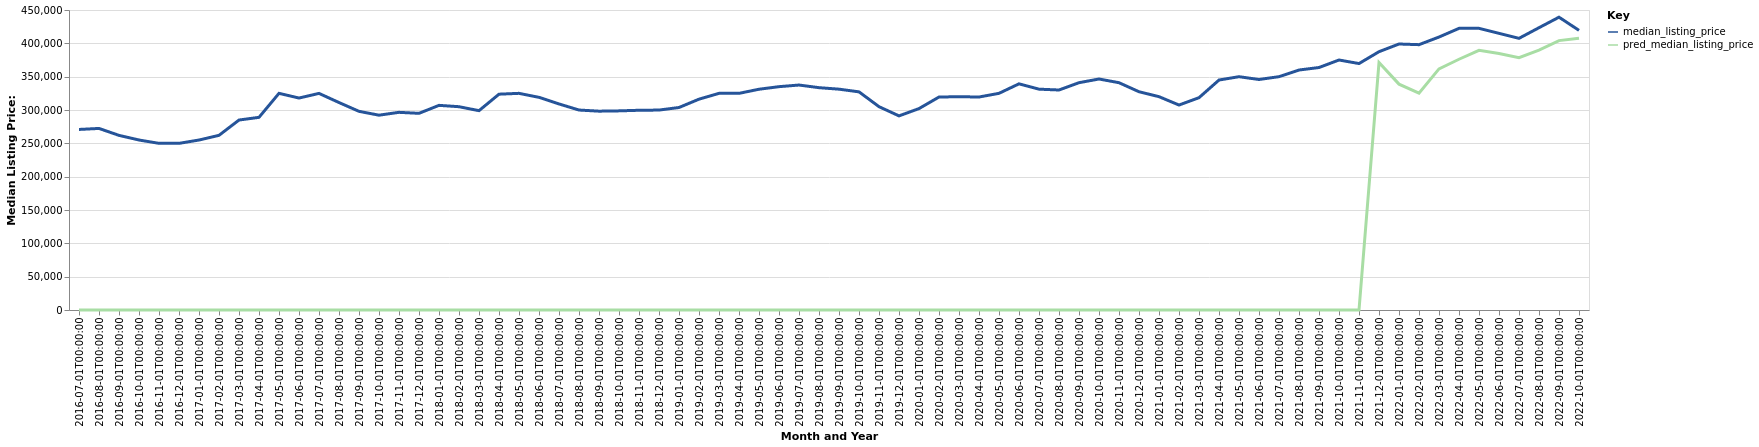

Values plotted in this chart, from the file beside it:
date, time_idx, median_listing_price, thirty_year_interest_rate_five, month, county_name, active_listing_count, pred_median_listing_price, month_year
2016-07-01, 0, 270825, 3.72, 7, Roseburg, OR, 550.0, 0, Jul-2016
2016-08-01, 1, 272350, 3.73, 8, Roseburg, OR, 566.0, 0, Aug-2016
2016-09-01, 2, 261950, 3.66, 9, Roseburg, OR, 566.0, 0, Sep-2016
2016-10-01, 3, 255000, 3.64, 10, Roseburg, OR, 522.0, 0, Oct-2016
2016-11-01, 4, 250000, 3.66, 11, Roseburg, OR, 476.0, 0, Nov-2016
2016-12-01, 5, 250000, 3.48, 12, Roseburg, OR, 442.0, 0, Dec-2016
2017-01-01, 6, 254950, 3.45, 1, Roseburg, OR, 427.0, 0, Jan-2017
2017-02-01, 7, 262000, 3.5, 2, Roseburg, OR, 436.0, 0, Feb-2017
2017-03-01, 8, 284950, 3.52, 3, Roseburg, OR, 400.0, 0, Mar-2017
2017-04-01, 9, 289000, 4.03, 4, Roseburg, OR, 367.0, 0, Apr-2017
2017-05-01, 10, 325000, 4.32, 5, Roseburg, OR, 374.0, 0, May-2017
2017-06-01, 11, 317950, 4.2, 6, Roseburg, OR, 395.0, 0, Jun-2017
2017-07-01, 12, 324900, 4.19, 7, Roseburg, OR, 478.0, 0, Jul-2017
2017-08-01, 13, 311200, 4.3, 8, Roseburg, OR, 520.0, 0, Aug-2017
2017-09-01, 14, 298000, 4.1, 9, Roseburg, OR, 533.0, 0, Sep-2017
2017-10-01, 15, 292225, 4.05, 10, Roseburg, OR, 492.0, 0, Oct-2017
2017-11-01, 16, 296500, 3.94, 11, Roseburg, OR, 452.0, 0, Nov-2017
2017-12-01, 17, 295000, 4.03, 12, Roseburg, OR, 418.0, 0, Dec-2017
2018-01-01, 18, 306975, 3.93, 1, Roseburg, OR, 383.0, 0, Jan-2018
2018-02-01, 19, 304950, 3.83, 2, Roseburg, OR, 392.0, 0, Feb-2018
2018-03-01, 20, 299000, 3.94, 3, Roseburg, OR, 398.0, 0, Mar-2018
2018-04-01, 21, 323725, 3.95, 4, Roseburg, OR, 413.0, 0, Apr-2018
2018-05-01, 22, 325000, 3.99, 5, Roseburg, OR, 427.0, 0, May-2018
2018-06-01, 23, 319000, 4.15, 6, Roseburg, OR, 495.0, 0, Jun-2018
2018-07-01, 24, 309100, 4.4, 7, Roseburg, OR, 514.0, 0, Jul-2018
2018-08-01, 25, 299950, 4.46, 8, Roseburg, OR, 539.0, 0, Aug-2018
2018-09-01, 26, 298250, 4.58, 9, Roseburg, OR, 531.0, 0, Sep-2018
2018-10-01, 27, 298700, 4.66, 10, Roseburg, OR, 507.0, 0, Oct-2018
2018-11-01, 28, 299598, 4.62, 11, Roseburg, OR, 460.0, 0, Nov-2018
2018-12-01, 29, 299900, 4.54, 12, Roseburg, OR, 454.0, 0, Dec-2018
2019-01-01, 30, 303748, 4.6, 1, Roseburg, OR, 446.0, 0, Jan-2019
2019-02-01, 31, 316250, 4.72, 2, Roseburg, OR, 437.0, 0, Feb-2019
2019-03-01, 32, 324971, 4.9, 3, Roseburg, OR, 417.0, 0, Mar-2019
2019-04-01, 33, 324971, 4.94, 4, Roseburg, OR, 403.0, 0, Apr-2019
2019-05-01, 34, 331150, 4.75, 5, Roseburg, OR, 413.0, 0, May-2019
2019-06-01, 35, 335000, 4.51, 6, Roseburg, OR, 467.0, 0, Jun-2019
2019-07-01, 36, 337450, 4.41, 7, Roseburg, OR, 478.0, 0, Jul-2019
2019-08-01, 37, 333500, 4.41, 8, Roseburg, OR, 480.0, 0, Aug-2019
2019-09-01, 38, 331250, 4.2, 9, Roseburg, OR, 467.0, 0, Sep-2019
2019-10-01, 39, 327225, 4.14, 10, Roseburg, OR, 439.0, 0, Oct-2019
2019-11-01, 40, 305000, 3.84, 11, Roseburg, OR, 416.0, 0, Nov-2019
2019-12-01, 41, 291175, 3.81, 12, Roseburg, OR, 392.0, 0, Dec-2019
2020-01-01, 42, 302125, 3.75, 1, Roseburg, OR, 364.0, 0, Jan-2020
2020-02-01, 43, 319450, 3.73, 2, Roseburg, OR, 345.0, 0, Feb-2020
2020-03-01, 44, 319950, 3.78, 3, Roseburg, OR, 349.0, 0, Mar-2020
2020-04-01, 45, 319475, 3.75, 4, Roseburg, OR, 353.0, 0, Apr-2020
2020-05-01, 46, 325000, 3.74, 5, Roseburg, OR, 339.0, 0, May-2020
2020-06-01, 47, 339250, 3.72, 6, Roseburg, OR, 316.0, 0, Jun-2020
2020-07-01, 48, 331250, 3.49, 7, Roseburg, OR, 263.0, 0, Jul-2020
2020-08-01, 49, 330000, 3.65, 8, Roseburg, OR, 232.0, 0, Aug-2020
2020-09-01, 50, 340975, 3.33, 9, Roseburg, OR, 213.0, 0, Sep-2020
2020-10-01, 51, 346500, 3.28, 10, Roseburg, OR, 190.0, 0, Oct-2020
2020-11-01, 52, 340950, 3.21, 11, Roseburg, OR, 162.0, 0, Nov-2020
2020-12-01, 53, 327400, 3.07, 12, Roseburg, OR, 145.0, 0, Dec-2020
2021-01-01, 54, 320000, 2.99, 1, Roseburg, OR, 130.0, 0, Jan-2021
2021-02-01, 55, 307450, 2.93, 2, Roseburg, OR, 110.0, 0, Feb-2021
2021-03-01, 56, 318475, 2.88, 3, Roseburg, OR, 102.0, 0, Mar-2021
2021-04-01, 57, 344950, 2.84, 4, Roseburg, OR, 104.0, 0, Apr-2021
2021-05-01, 58, 349950, 2.71, 5, Roseburg, OR, 123.0, 0, May-2021
2021-06-01, 59, 345750, 2.79, 6, Roseburg, OR, 128.0, 0, Jun-2021
... 16 more rows
